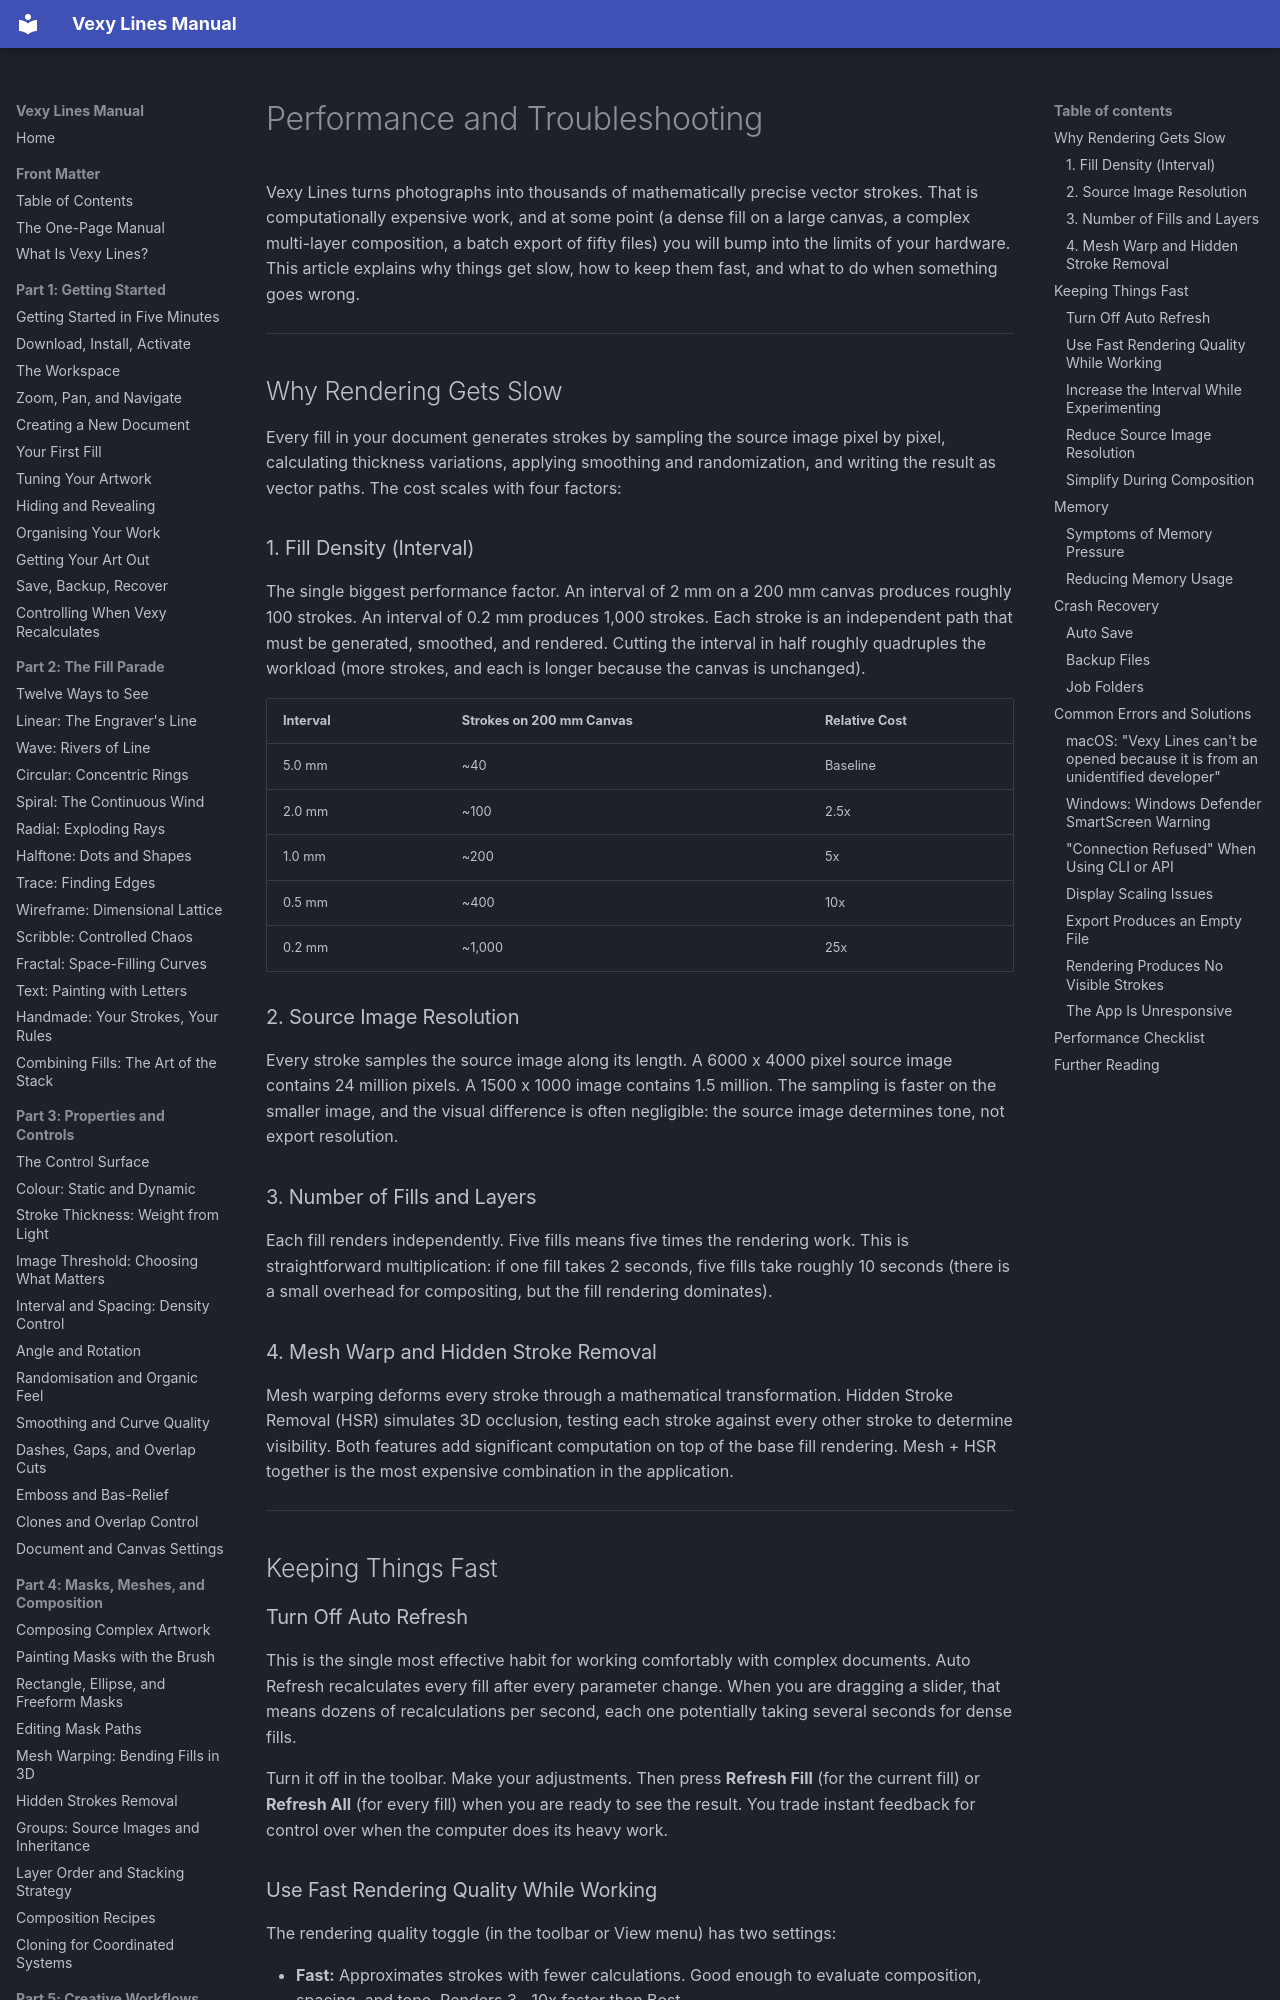

repository: vexyart/vexy-lines · page: 609-performance/index.html · generator: mkdocs

# Performance and Troubleshooting

Vexy Lines turns photographs into thousands of mathematically precise vector strokes. That is computationally expensive work, and at some point (a dense fill on a large canvas, a complex multi-layer composition, a batch export of fifty files) you will bump into the limits of your hardware. This article explains why things get slow, how to keep them fast, and what to do when something goes wrong.

---

## Why Rendering Gets Slow

Every fill in your document generates strokes by sampling the source image pixel by pixel, calculating thickness variations, applying smoothing and randomization, and writing the result as vector paths. The cost scales with four factors:

### 1. Fill Density (Interval)

The single biggest performance factor. An interval of 2 mm on a 200 mm canvas produces roughly 100 strokes. An interval of 0.2 mm produces 1,000 strokes. Each stroke is an independent path that must be generated, smoothed, and rendered. Cutting the interval in half roughly quadruples the workload (more strokes, and each is longer because the canvas is unchanged).

| Interval | Strokes on 200 mm Canvas | Relative Cost |
|----------|--------------------------|---------------|
| 5.0 mm | ~40 | Baseline |
| 2.0 mm | ~100 | 2.5x |
| 1.0 mm | ~200 | 5x |
| 0.5 mm | ~400 | 10x |
| 0.2 mm | ~1,000 | 25x |

### 2. Source Image Resolution

Every stroke samples the source image along its length. A 6000 x 4000 pixel source image contains 24 million pixels. A 1500 x 1000 image contains 1.5 million. The sampling is faster on the smaller image, and the visual difference is often negligible: the source image determines tone, not export resolution.

### 3. Number of Fills and Layers

Each fill renders independently. Five fills means five times the rendering work. This is straightforward multiplication: if one fill takes 2 seconds, five fills take roughly 10 seconds (there is a small overhead for compositing, but the fill rendering dominates).

### 4. Mesh Warp and Hidden Stroke Removal

Mesh warping deforms every stroke through a mathematical transformation. Hidden Stroke Removal (HSR) simulates 3D occlusion, testing each stroke against every other stroke to determine visibility. Both features add significant computation on top of the base fill rendering. Mesh + HSR together is the most expensive combination in the application.

---

## Keeping Things Fast

### Turn Off Auto Refresh

This is the single most effective habit for working comfortably with complex documents. Auto Refresh recalculates every fill after every parameter change. When you are dragging a slider, that means dozens of recalculations per second, each one potentially taking several seconds for dense fills.

Turn it off in the toolbar. Make your adjustments. Then press **Refresh Fill** (for the current fill) or **Refresh All** (for every fill) when you are ready to see the result. You trade instant feedback for control over when the computer does its heavy work.
